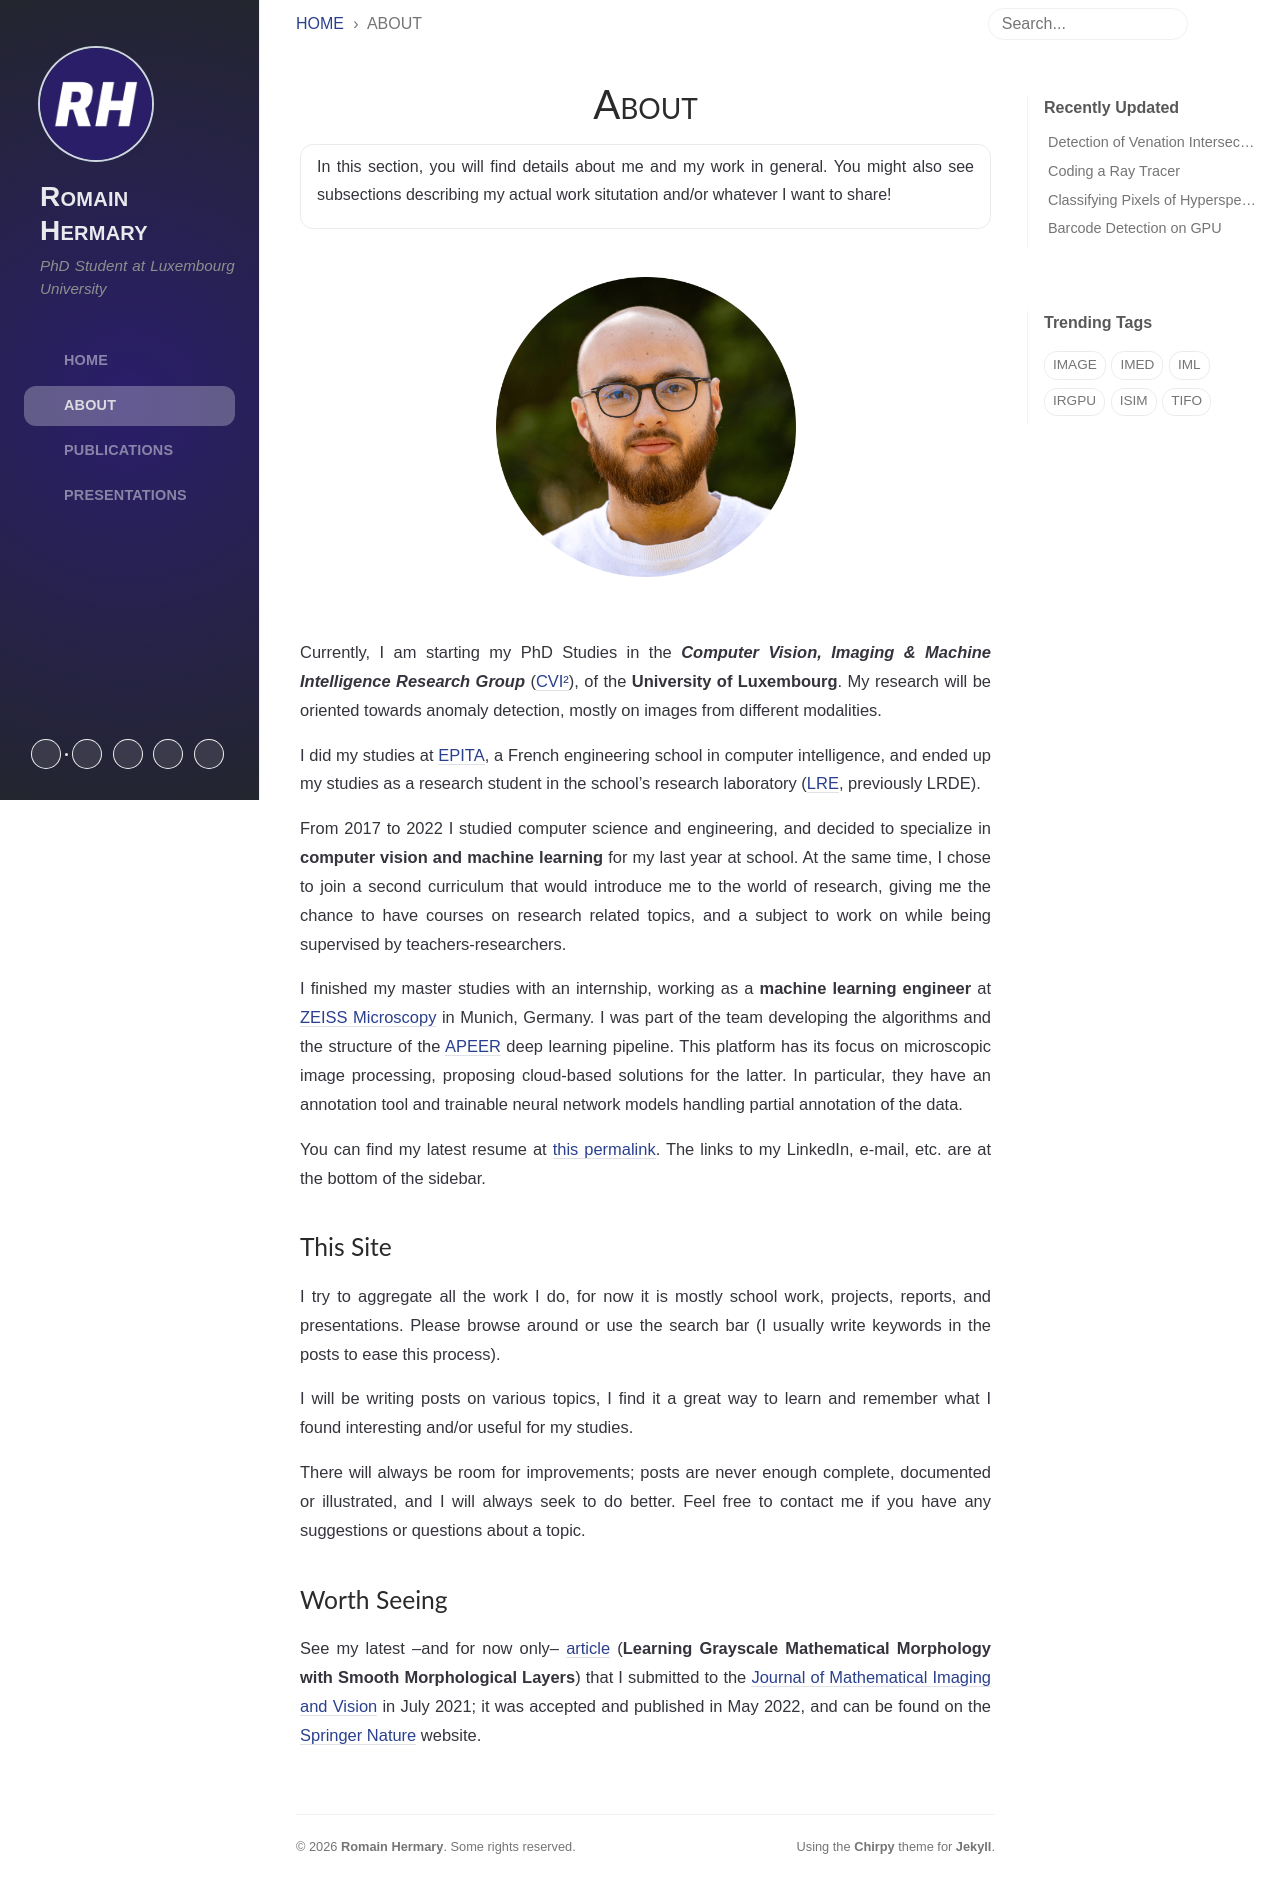

repository: rhermary/rhermary.github.io · page: about/index.html · generator: jekyll

---
# the default layout is 'page'
layout: about
title: About
icon: fas fa-info-circle
order: 0
---
<p align="center">
<img src="/assets/img/profile-pic.png" style="height: 300px" alt="Profile Picture">
</p>

<br>

Currently, I am starting my PhD Studies in the ___Computer Vision, Imaging & Machine
Intelligence Research Group___ ([CVI²](https://cvi2.uni.lu/)), of the **University of
Luxembourg**. My research will be oriented towards anomaly detection, mostly on
images from different modalities.


I did my studies at [EPITA](https://epita.fr/en), a French engineering school
in computer intelligence, and ended up my studies as a research student in the
school's research laboratory ([LRE](https://www.lre.epita.fr/), previously LRDE).

From 2017 to 2022 I studied computer science and engineering, and decided to
specialize in **computer vision and machine learning** for my last year at school.
At the same time, I chose to join a second curriculum that would introduce me to
the world of research, giving me the chance to have courses on research related
topics, and a subject to work on while being supervised by teachers-researchers.

I finished my master studies with an internship, working as a **machine learning
engineer** at [ZEISS Microscopy](https://www.zeiss.com/microscopy/int/home.html)
in Munich, Germany. I was part of the team developing the algorithms and the
structure of the [APEER](https://apeer.com/machinelearning) deep learning
pipeline. This platform has its focus on microscopic image processing,
proposing cloud-based solutions for the latter. In particular, they
have an annotation tool and trainable neural network models handling partial
annotation of the data.

You can find my latest resume at [this permalink](https://hermary.eu/cv). The
links to my LinkedIn, e-mail, etc. are at the bottom of the sidebar.

## This Site

I try to aggregate all the work I do, for now it is mostly school work, projects,
reports, and presentations. Please browse around or use the search bar (I usually
write keywords in the posts to ease this process).

I will be writing posts on various topics, I find it a great way to learn and
remember what I found interesting and/or useful for my studies.

There will always be room for improvements; posts are never enough complete,
documented or illustrated, and I will always seek to do better. Feel free to
contact me if you have any suggestions or questions about a topic.

## Worth Seeing

See my latest --and for now only-- [article]({% link _publications/2022-05-14-jmiv.md %})
(**Learning Grayscale Mathematical Morphology with Smooth Morphological Layers**)
that I submitted to the [Journal of Mathematical Imaging and Vision](https://www.springer.com/journal/10851)
in July 2021; it was accepted and published in May 2022, and can be found on the
[Springer Nature](https://link.springer.com/article/10.1007/s10851-022-01091-1?error=cookies_not_supported&code=1a3cd712-4a95-43eb-87c6-5e20380959b0)
website.
